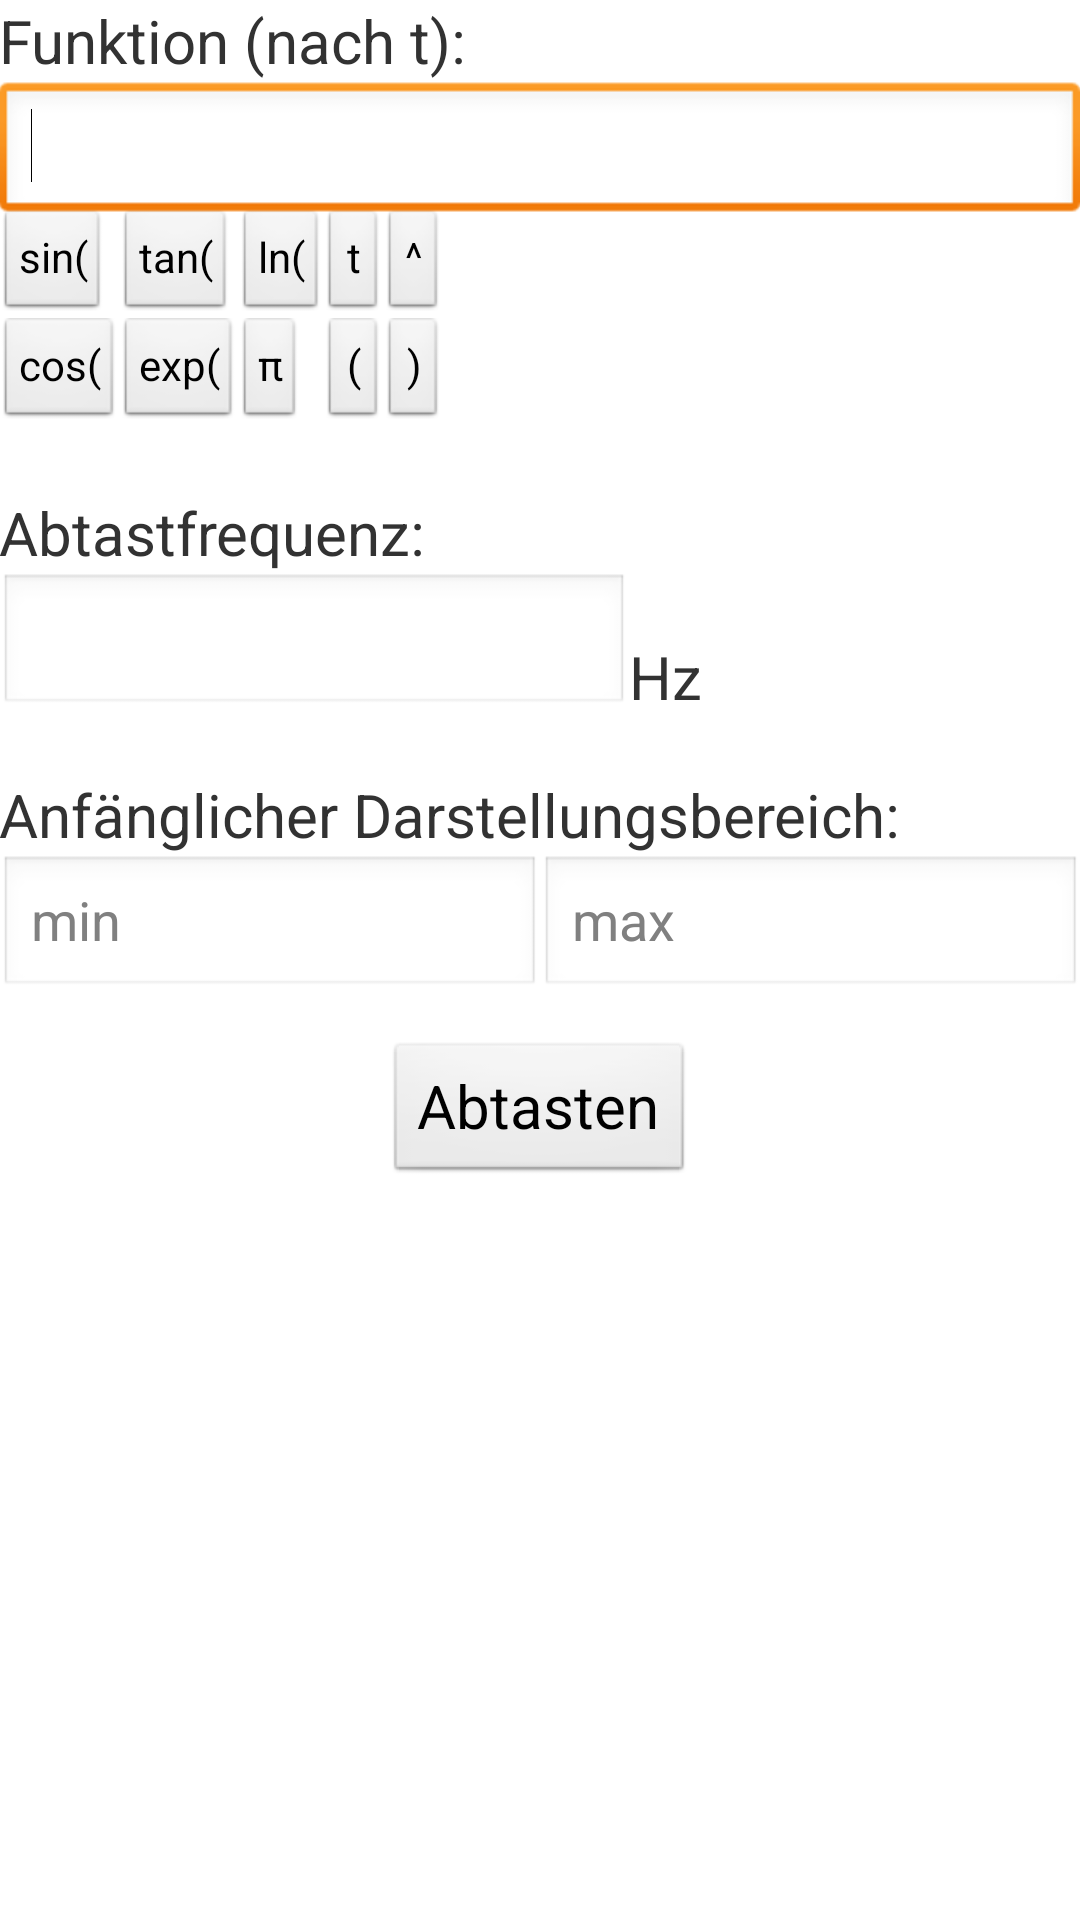

Write the Android layout XML for this screen, with the resource values it uses.
<!-- AndroidManifest.xml: activity theme MainTheme -->
<!-- res/layout/activity_main.xml -->
<?xml version="1.0" encoding="utf-8"?>
<ScrollView
  xmlns:android="http://schemas.android.com/apk/res/android"
   xmlns:tools="http://schemas.android.com/tools"
  android:layout_width="fill_parent"
  android:layout_height="fill_parent"
  >

<RelativeLayout 
    android:id="@+id/RelativeLayout1"
    android:layout_width="match_parent"
    android:layout_height="wrap_content"
    android:orientation="vertical"
    android:paddingBottom="@dimen/activity_vertical_margin"
    android:paddingLeft="@dimen/activity_horizontal_margin"
    android:paddingRight="@dimen/activity_horizontal_margin"
    android:paddingTop="@dimen/activity_vertical_margin"
    tools:context="de.example.graphplot.activities.MainActivity" >

    <TextView
        android:id="@+id/eqView"
        android:layout_width="wrap_content"
        android:layout_height="wrap_content"
        android:layout_alignParentLeft="true"
        android:layout_alignParentTop="true"
        android:textSize="20sp"
        android:text="@string/function" />

    <GridLayout
        android:id="@+id/GridLayout1"
        android:layout_width="fill_parent"
        android:layout_height="wrap_content"
        android:layout_alignLeft="@+id/eqView"
        android:layout_below="@+id/eqView"
        android:layout_marginTop="43sp"
        android:columnCount="5"
        android:orientation="vertical"
        android:rowCount="2">

        <Button
            android:id="@+id/btn_sin"
            style="?android:attr/buttonStyleSmall"
            android:layout_width="wrap_content"
            android:layout_height="wrap_content"
            android:layout_gravity="top"
            android:onClick="onButtonClicked"
            android:text="sin(" />

        <Button
            android:id="@+id/btn_cos"
            style="?android:attr/buttonStyleSmall"
            android:layout_width="wrap_content"
            android:layout_height="wrap_content"
            android:onClick="onButtonClicked"
            android:text="cos(" />

        <Button
            android:id="@+id/btn_tan"
            style="?android:attr/buttonStyleSmall"
            android:layout_width="wrap_content"
            android:layout_height="wrap_content"
            android:onClick="onButtonClicked"
            android:text="tan(" />

        <Button
            android:id="@+id/btn_exp"
            style="?android:attr/buttonStyleSmall"
            android:layout_width="wrap_content"
            android:layout_height="wrap_content"
            android:onClick="onButtonClicked"
            android:text="exp(" />

        <Button
            android:id="@+id/btn_ln"
            style="?android:attr/buttonStyleSmall"
            android:layout_width="wrap_content"
            android:layout_height="wrap_content"
            android:onClick="onButtonClicked"
            android:text="ln(" />

        <Button
            android:id="@+id/btn_Pi"
            style="?android:attr/buttonStyleSmall"
            android:layout_width="wrap_content"
            android:layout_height="wrap_content"
            android:onClick="onButtonClicked"
            android:text="π" />

        <Button
            android:id="@+id/btn_t"
            style="?android:attr/buttonStyleSmall"
            android:layout_width="wrap_content"
            android:layout_height="wrap_content"
            android:onClick="onButtonClicked"
            android:text="t" />

        <Button
            android:id="@+id/btn_openBrackets"
            style="?android:attr/buttonStyleSmall"
            android:layout_width="wrap_content"
            android:layout_height="wrap_content"
            android:layout_gravity="top"
            android:onClick="onButtonClicked"
            android:text="(" />

        <Button
            android:id="@+id/btn_exponent"
            style="?android:attr/buttonStyleSmall"
            android:layout_width="wrap_content"
            android:layout_height="wrap_content"
            android:layout_gravity="top"
            android:onClick="onButtonClicked"
            android:text="^" />

        <Button
            android:id="@+id/btn_closeBrackets"
            style="?android:attr/buttonStyleSmall"
            android:layout_width="wrap_content"
            android:layout_height="wrap_content"
            android:layout_gravity="left"
            android:onClick="onButtonClicked"
            android:text=")" />

    </GridLayout>

    <EditText
        android:id="@+id/input_equation"
        android:layout_width="fill_parent"
        android:layout_height="wrap_content"
        android:layout_alignLeft="@+id/GridLayout1"
        android:layout_below="@+id/eqView"
        android:inputType="number"
        android:digits="0123456789t()*+-/.,sincotalexpπ^"
        android:ems="10" >

        <requestFocus />
    </EditText>

    <TextView
        android:id="@+id/textView2"
        android:layout_width="wrap_content"
        android:layout_height="wrap_content"
        android:layout_below="@+id/GridLayout1"
        android:layout_marginTop="22dp"
        android:text="@string/samplingrate"
        android:textSize="20sp" />

    <TextView
        android:id="@+id/textView3"
        android:layout_width="wrap_content"
        android:layout_height="wrap_content"
        android:layout_alignBottom="@+id/sampleRate"
        android:layout_toRightOf="@+id/sampleRate"
        android:text="@string/hz"
        android:textSize="20sp" />

    <TextView
        android:id="@+id/textView1"
        android:layout_width="wrap_content"
        android:layout_height="wrap_content"
        android:layout_alignLeft="@+id/sampleRate"
        android:layout_below="@+id/sampleRate"
        android:layout_marginTop="19dp"
        android:text="@string/startDarstellung"
        android:textSize="20sp" />

    <LinearLayout
        android:id="@+id/linearLayout1"
        android:layout_width="wrap_content"
        android:layout_height="wrap_content"
        android:layout_below="@+id/textView1" >

        <EditText
            android:id="@+id/lower_limit"
            android:layout_width="fill_parent"
            android:layout_height="wrap_content"
            android:layout_weight="1"
            android:digits="0123456789.,-"
            android:ems="10"
            android:hint="min"
            android:inputType="number|numberSigned|numberDecimal"
            android:maxLines="2" />

        <EditText
            android:id="@+id/upper_limit"
            android:layout_width="fill_parent"
            android:layout_height="wrap_content"
            android:layout_weight="1"
            android:digits="0123456789.,-"
            android:ems="10"
            android:hint="max"
            android:inputType="number|numberSigned|numberDecimal"
            android:maxLines="2" />

    </LinearLayout>

    <EditText
        android:id="@+id/sampleRate"
        android:layout_width="wrap_content"
        android:layout_height="wrap_content"
        android:layout_alignLeft="@+id/textView2"
        android:layout_below="@+id/textView2"
        android:digits="0123456789.,"
        android:ems="10"
        android:inputType="number"
        android:maxLines="1"
        android:singleLine="true" />

    <LinearLayout
        android:id="@+id/linearLayout2"
        android:layout_width="wrap_content"
        android:layout_height="wrap_content"
        android:layout_below="@+id/linearLayout1"
        android:layout_centerHorizontal="true" >
	
	    <Button
	        android:id="@+id/btn_1_Ordnung"
	        android:layout_width="wrap_content"
	        android:layout_height="wrap_content"
	        android:layout_alignBaseline="@+id/btn_0_Ordnung"
	        android:layout_alignBottom="@+id/btn_0_Ordnung"
	        android:layout_marginTop="14dp"
	        android:layout_toRightOf="@+id/btn_0_Ordnung"
	        android:onClick="startPlot"
	        android:text="@string/sample"
	        android:textSize="20sp" />

	</LinearLayout>
	    
</RelativeLayout>
</ScrollView>
<!-- resources referenced by this layout -->
<resources>
  <string name="function">Funktion (nach t):</string>
  <string name="hz">Hz</string>
  <string name="sample">Abtasten</string>
  <string name="samplingrate">Abtastfrequenz:</string>
  <string name="startDarstellung">Anfänglicher Darstellungsbereich:</string>
  <style name="MainTheme" parent="AppBaseTheme">
          
            
      </style>
  <style name="AppBaseTheme" parent="android:Theme.Light">
          
          
      </style>
</resources>
